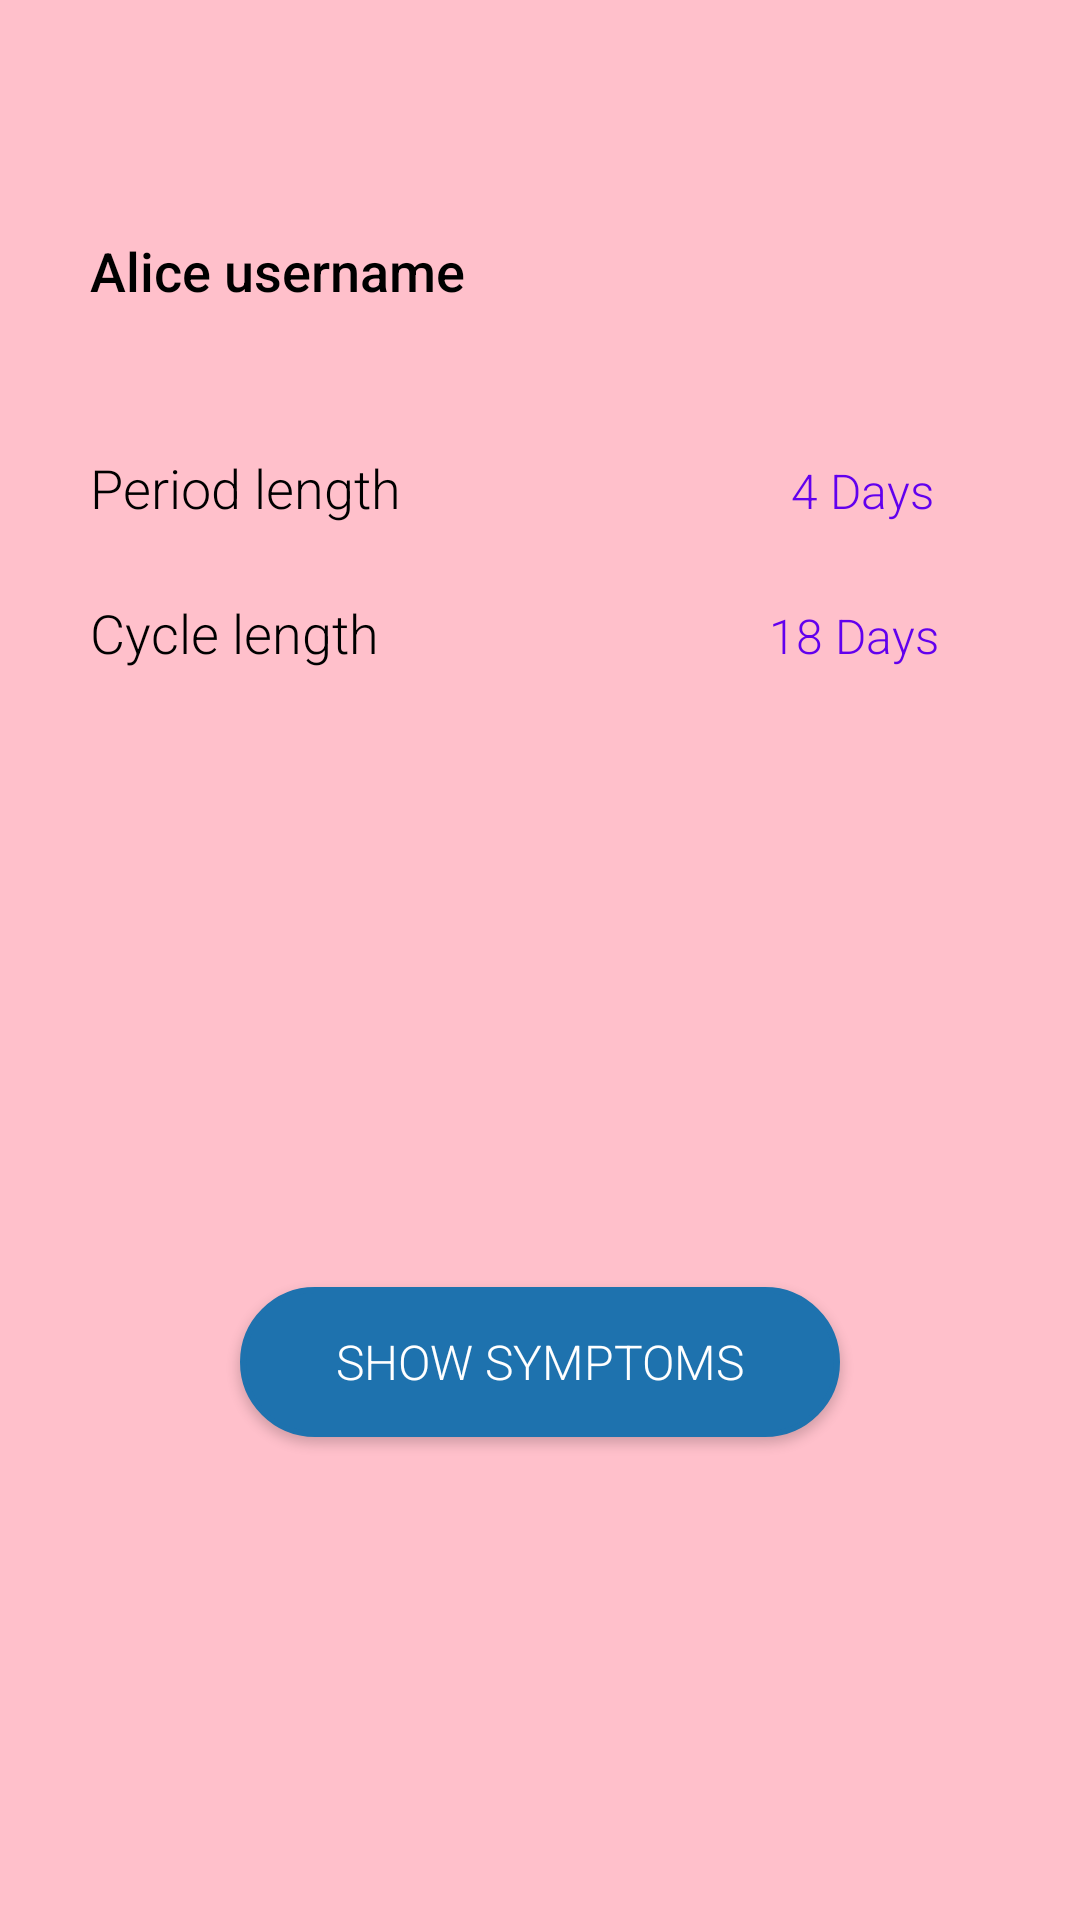

Here is an Android app screen rendered from its layout file. Give the layout XML and the strings, colors and styles it references.
<!-- AndroidManifest.xml: application theme Theme.Tracker -->
<!-- res/layout/activity_account.xml -->
<?xml version="1.0" encoding="utf-8"?>
<RelativeLayout xmlns:android="http://schemas.android.com/apk/res/android"
    xmlns:app="http://schemas.android.com/apk/res-auto"
    xmlns:tools="http://schemas.android.com/tools"
    android:layout_width="match_parent"
    android:layout_height="match_parent"
    tools:context=".account_activity"
    android:background="@color/backgroundColor">

    <Button
        android:id="@+id/back_arrow"
        android:layout_width="30dp"
        android:layout_height="30dp"
        android:background="@drawable/arrow_back"
        app:backgroundTint="@color/black"
        android:layout_marginTop="24dp"
        android:layout_marginLeft="24dp"/>

    <TextView
        android:id="@+id/userNameTv"
        android:layout_width="300dp"
        android:layout_height="wrap_content"
        android:textSize="18sp"
        android:textColor="@color/black"
        android:text="Alice username"
        android:layout_below="@id/back_arrow"
        android:layout_centerHorizontal="true"
        android:layout_marginTop="24dp"
        android:fontFamily="sans-serif-medium"/>

    <LinearLayout
        android:id="@+id/layOut1"
        android:layout_width="300dp"
        android:layout_height="wrap_content"
        android:orientation="horizontal"
        android:layout_marginTop="24dp"
        android:layout_below="@id/userNameTv"
        android:layout_centerHorizontal="true">

        <TextView
            android:id="@+id/p_length_tv"
            android:layout_width="wrap_content"
            android:layout_height="wrap_content"
            android:textSize="18sp"
            android:textColor="@color/black"
            android:text="Period length"
            android:layout_below="@id/back_arrow"
            android:layout_marginTop="24dp"
            android:fontFamily="sans-serif-light"/>

        <TextView
            android:id="@+id/p_length_days_tv"
            android:layout_width="wrap_content"
            android:layout_height="wrap_content"
            android:textSize="16sp"
            android:textColor="@color/purple_500"
            android:text="4 Days"
            android:layout_below="@id/back_arrow"
            android:layout_marginLeft="130dp"
            android:layout_marginTop="24dp"
            android:fontFamily="sans-serif-light" />
    </LinearLayout>

    <LinearLayout
        android:id="@+id/layOut2"
        android:layout_width="300dp"
        android:layout_height="wrap_content"
        android:orientation="horizontal"

        android:layout_below="@id/layOut1"
        android:layout_centerHorizontal="true">

        <TextView
            android:id="@+id/c_length_tv"
            android:layout_width="wrap_content"
            android:layout_height="wrap_content"
            android:textSize="18sp"
            android:textColor="@color/black"
            android:text="Cycle length"
            android:layout_below="@id/back_arrow"
            android:layout_marginTop="24dp"
            android:fontFamily="sans-serif-light"/>

        <TextView
            android:id="@+id/c_length_days_tv"
            android:layout_width="wrap_content"
            android:layout_height="wrap_content"
            android:textSize="16sp"
            android:textColor="@color/purple_500"
            android:text="18 Days"
            android:layout_below="@id/back_arrow"
            android:layout_marginLeft="130dp"
            android:layout_marginTop="24dp"
            android:fontFamily="sans-serif-light" />

    </LinearLayout>


    <Button
        android:id="@+id/doneBtn"
        android:layout_width="200dp"
        android:layout_height="50dp"
        android:textColor="@color/white"
        android:textAlignment="center"
        android:text="show symptoms"
        android:layout_centerHorizontal="true"
        android:layout_below="@id/layOut2"
        android:layout_marginTop="206dp"
        android:background="@drawable/btn_bg"
        app:backgroundTint="@color/loginBtnColor"
        android:fontFamily="sans-serif-light"
        android:textSize="16sp"/>

</RelativeLayout>
<!-- resources referenced by this layout -->
<resources>
  <color name="backgroundColor">#FFC0CB</color>
  <color name="black">#FF000000</color>
  <color name="loginBtnColor">#1E72AE</color>
  <color name="purple_500">#FF6200EE</color>
  <color name="white">#FFFFFFFF</color>
  <!-- drawable btn_bg (drawable) -->
  <?xml version="1.0" encoding="utf-8"?>
  <selector xmlns:android="http://schemas.android.com/apk/res/android">
  <item>
      <shape>
          <solid android:color="@color/loginBtnColor"></solid>
          <corners android:radius="28dp"></corners>
          <stroke android:color="@color/black"
              android:width="@dimen/cardview_default_radius"></stroke>
      </shape>
  </item>
  </selector>
  <style name="Theme.Tracker" parent="Theme.MaterialComponents.DayNight.NoActionBar">
          
          <item name="colorPrimary">@color/purple_500</item>
          <item name="colorPrimaryVariant">@color/purple_700</item>
          <item name="colorOnPrimary">@color/white</item>
          
          <item name="colorSecondary">@color/teal_200</item>
          <item name="colorSecondaryVariant">@color/teal_700</item>
          <item name="colorOnSecondary">@color/black</item>
          
          <item name="android:statusBarColor">#FFC0CB</item>
          <item name="android:navigationBarColor">#FFC0CB</item>
          
      </style>
  <color name="purple_700">#FF3700B3</color>
  <color name="teal_200">#FF03DAC5</color>
  <color name="teal_700">#FF018786</color>
</resources>
